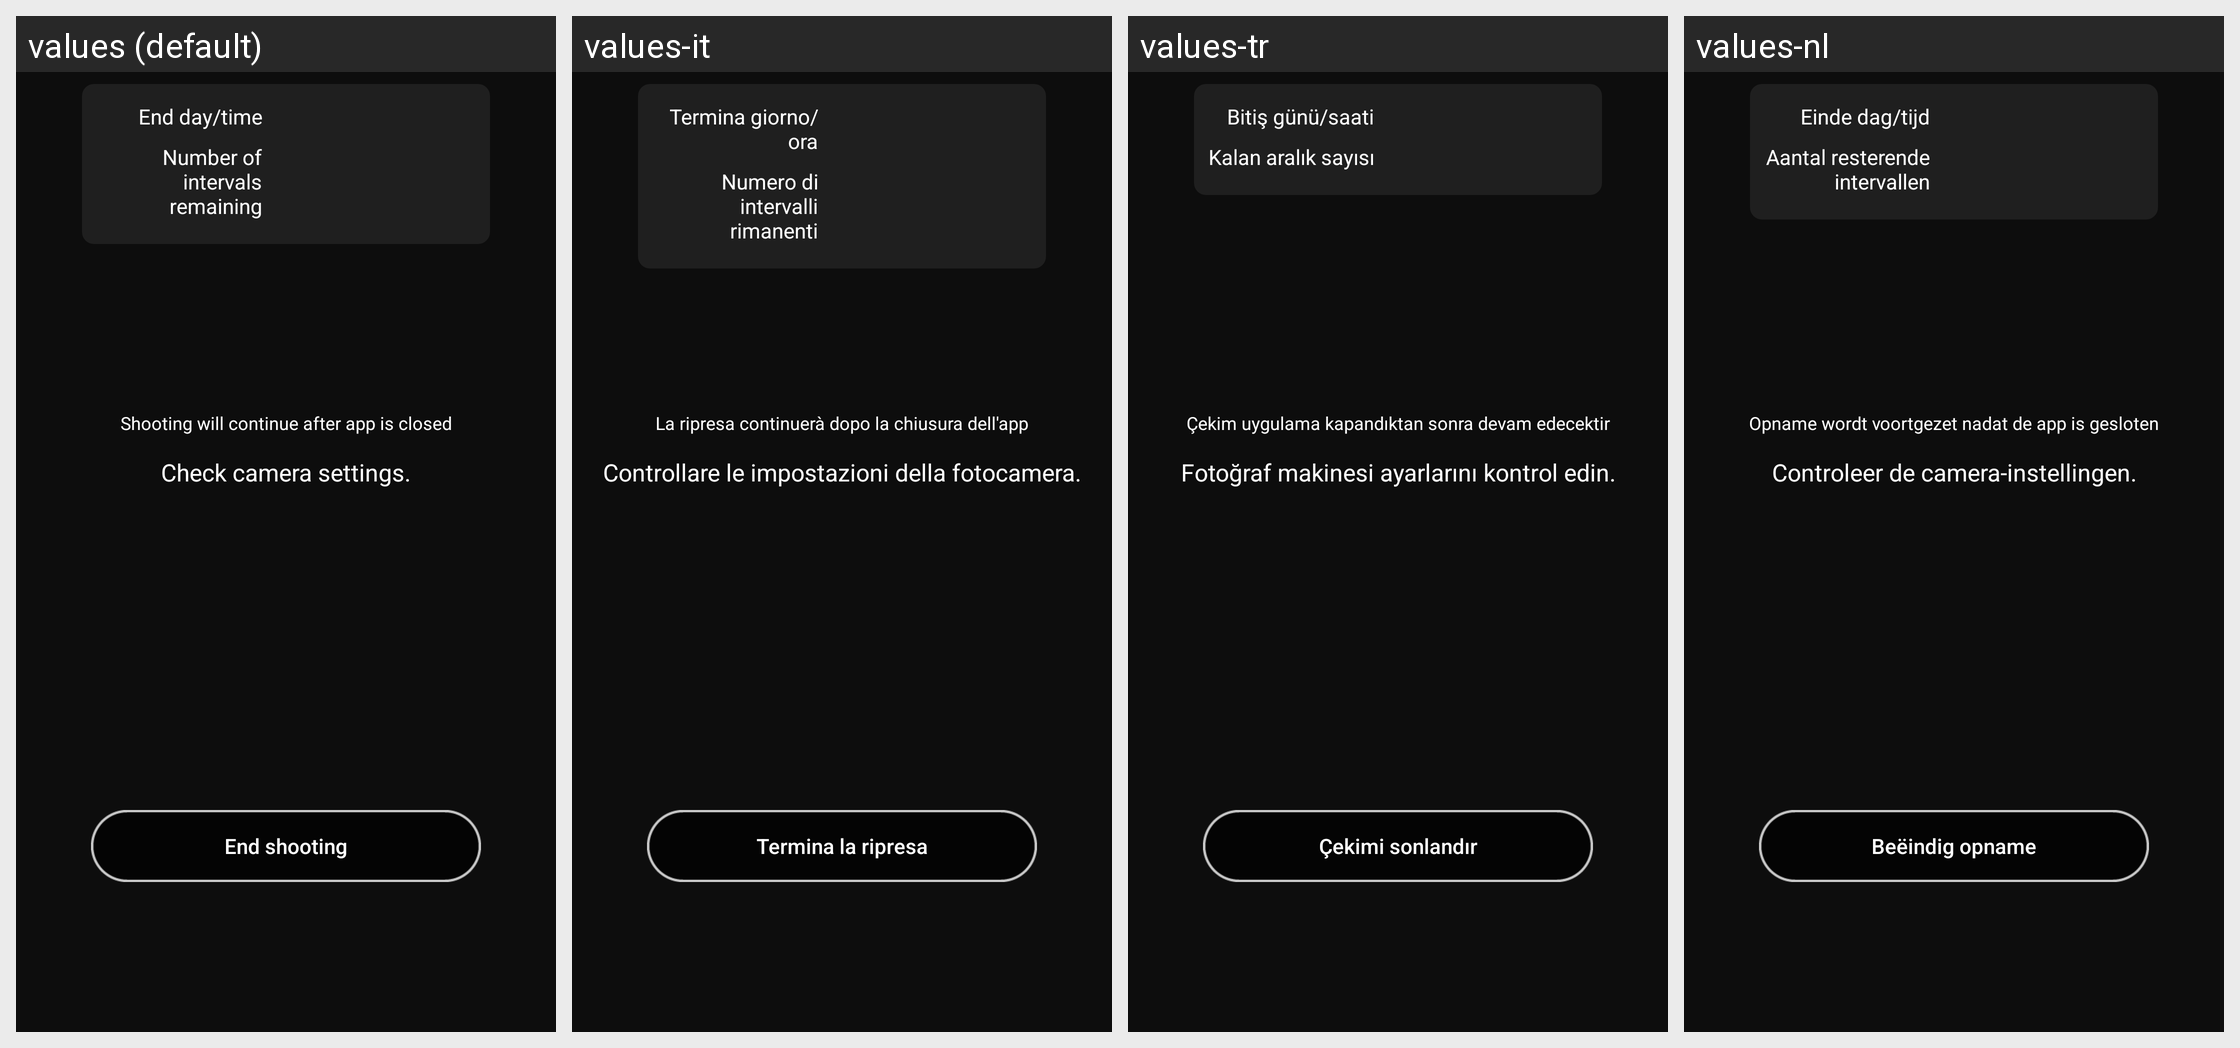

For this localized Android screen grid, give each drawn string resource with its value in every locale shown.
Android screen res/layout/fragment_ble_remote_controller_special_shooting.xml rendered under 4 locales, left to right: values (default), values-it, values-tr, values-nl. Device: Nexus 5 (rendered at 1080×1920; each locale shown at half size, 540×960, under a caption strip naming it); theme AppTheme.
Other locales in the repository, not shown: values-af, values-as, values-de, values-en-rGB, values-es, values-fr, values-hu, values-ja, values-ko, values-pa, values-ru, values-zh-rCN, values-zh-rTW.
Strings drawn on this screen, with the default value and each locale's value (text and hints the layout hard-codes, and strings that could not be matched under every locale, appear in the picture but are not listed):

MID_BLE_REMOTE_CONTINUE_SHOOTING
  values: Shooting will continue after app is closed
  values-it: La ripresa continuerà dopo la chiusura dell'app
  values-tr: Çekim uygulama kapandıktan sonra devam edecektir
  values-nl: Opname wordt voortgezet nadat de app is gesloten

MID_BLE_REMOTE_CAMERA_STATE_ERROR
  values: Check camera settings.
  values-it: Controllare le impostazioni della fotocamera.
  values-tr: Fotoğraf makinesi ayarlarını kontrol edin.
  values-nl: Controleer de camera-instellingen.

MID_BLE_REMOTE_END_SHOOTING
  values: End shooting
  values-it: Termina la ripresa
  values-tr: Çekimi sonlandır
  values-nl: Beëindig opname

MID_BLE_REMOTE_END_DATE_TIME
  values: End day/time
  values-it: Termina giorno/ora
  values-tr: Bitiş günü/saati
  values-nl: Einde dag/tijd

MID_BLE_REMOTE_NUMBER_SHOTS
  values: Number of intervals remaining
  values-it: Numero di intervalli rimanenti
  values-tr: Kalan aralık sayısı
  values-nl: Aantal resterende intervallen
